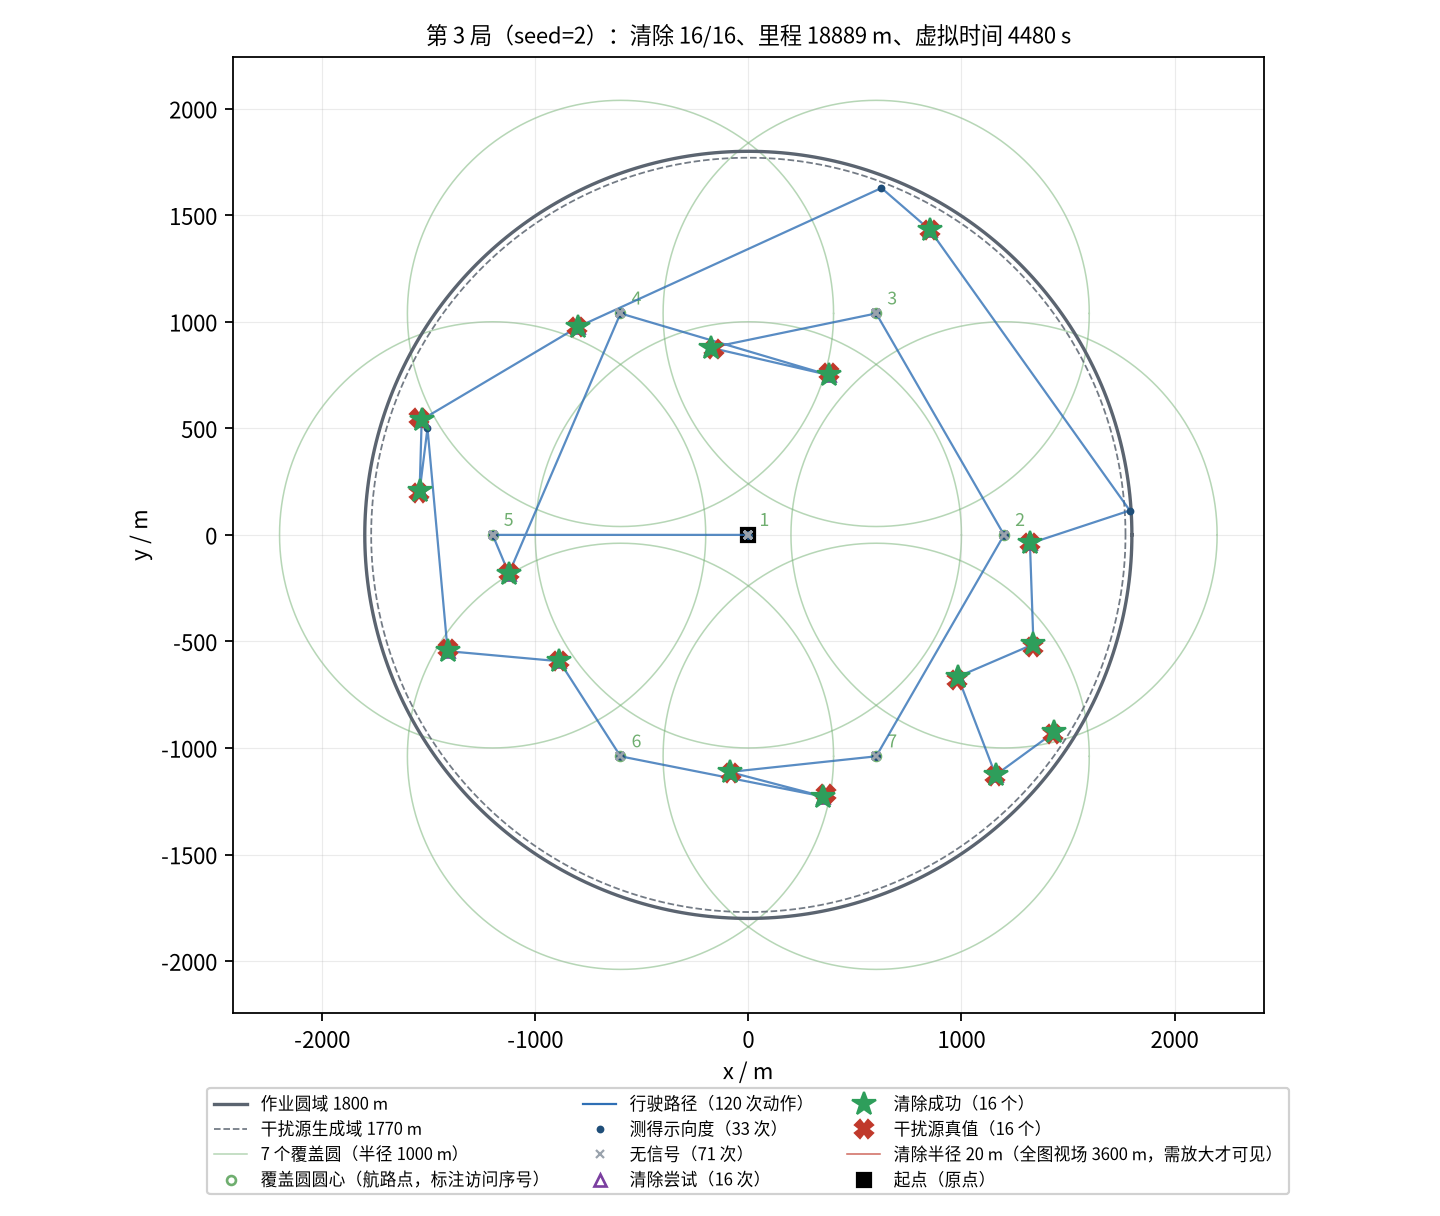

Data behind this chart, as committed beside it:
seq, kind, stage, x_m, y_m, channel, outcome, theta_deg, virtual_time_s, travel_m
0, measure, survey, 0.00, 0.00, 1, no_signal, , 5.000, 0.00
1, measure, survey, 0.00, 0.00, 2, no_signal, , 11, 0.00
2, measure, survey, 0.00, 0.00, 3, direction, 63.34, 17, 0.00
3, measure, survey, 0.00, 0.00, 4, no_signal, , 23, 0.00
4, measure, survey, 0.00, 0.00, 5, no_signal, , 29, 0.00
5, measure, survey, 0.00, 0.00, 6, direction, 189.2, 35, 0.00
6, measure, survey, 0.00, 0.00, 7, no_signal, , 41, 0.00
7, measure, survey, 0.00, 0.00, 8, no_signal, , 47, 0.00
8, measure, survey, 0.00, 0.00, 9, no_signal, , 53, 0.00
9, measure, survey, 0.00, 0.00, 10, direction, 213.8, 59, 0.00
10, measure, survey, 0.00, 0.00, 11, no_signal, , 65, 0.00
11, measure, survey, 0.00, 0.00, 12, direction, 265.5, 71, 0.00
12, measure, survey, 0.00, 0.00, 13, direction, 101.3, 77, 0.00
13, measure, survey, 0.00, 0.00, 14, direction, 286, 83, 0.00
14, measure, survey, 0.00, 0.00, 15, no_signal, , 89, 0.00
15, measure, survey, 0.00, 0.00, 16, no_signal, , 95, 0.00
16, measure, survey, 0.00, 0.00, 17, no_signal, , 101, 0.00
17, measure, survey, 0.00, 0.00, 18, no_signal, , 107, 0.00
18, measure, survey, 0.00, 0.00, 19, no_signal, , 113, 0.00
19, measure, survey, 0.00, 0.00, 20, no_signal, , 119, 0.00
20, measure, survey, -1200, 0.00, 1, no_signal, , 365, 1200
21, measure, survey, -1200, 0.00, 2, no_signal, , 371, 1200
22, measure, survey, -1200, 0.00, 3, no_signal, , 377, 1200
23, measure, survey, -1200, 0.00, 4, direction, 67.71, 383, 1200
24, measure, survey, -1200, 0.00, 5, no_signal, , 389, 1200
25, measure, survey, -1200, 0.00, 6, direction, 292.7, 395, 1200
26, measure, survey, -1200, 0.00, 7, no_signal, , 401, 1200
27, measure, survey, -1200, 0.00, 8, no_signal, , 407, 1200
28, measure, survey, -1200, 0.00, 9, no_signal, , 413, 1200
29, measure, survey, -1200, 0.00, 10, direction, 298.4, 419, 1200
30, measure, survey, -1200, 0.00, 11, direction, 121.6, 425, 1200
31, measure, survey, -1200, 0.00, 12, no_signal, , 431, 1200
32, measure, survey, -1200, 0.00, 13, no_signal, , 437, 1200
33, measure, survey, -1200, 0.00, 14, no_signal, , 443, 1200
34, measure, survey, -1200, 0.00, 15, no_signal, , 449, 1200
35, measure, survey, -1200, 0.00, 16, direction, 248.8, 455, 1200
36, measure, survey, -1200, 0.00, 17, no_signal, , 461, 1200
37, measure, survey, -1200, 0.00, 18, no_signal, , 467, 1200
38, measure, survey, -1200, 0.00, 19, no_signal, , 473, 1200
39, measure, survey, -1200, 0.00, 20, direction, 149.2, 479, 1200
40, clear, survey-clear, -1124, -181.7, 6, success, , 523.4, 1397
41, measure, survey-clear, -600, 1039, 1, no_signal, , 795.1, 2726
42, measure, survey-clear, -600, 1039, 2, no_signal, , 801.1, 2726
43, measure, survey-clear, -600, 1039, 3, direction, 343.5, 807.1, 2726
44, measure, survey-clear, -600, 1039, 4, direction, 197.4, 813.1, 2726
45, measure, survey-clear, -600, 1039, 5, no_signal, , 819.1, 2726
46, measure, survey-clear, -600, 1039, 7, no_signal, , 825.1, 2726
47, measure, survey-clear, -600, 1039, 8, no_signal, , 831.1, 2726
48, measure, survey-clear, -600, 1039, 9, no_signal, , 837.1, 2726
49, measure, survey-clear, -600, 1039, 11, direction, 208.1, 843.1, 2726
50, measure, survey-clear, -600, 1039, 12, no_signal, , 849.1, 2726
51, measure, survey-clear, -600, 1039, 13, direction, 339.2, 855.1, 2726
52, measure, survey-clear, -600, 1039, 14, no_signal, , 861.1, 2726
53, measure, survey-clear, -600, 1039, 15, no_signal, , 867.1, 2726
54, measure, survey-clear, -600, 1039, 16, no_signal, , 873.1, 2726
55, measure, survey-clear, -600, 1039, 17, no_signal, , 879.1, 2726
56, measure, survey-clear, -600, 1039, 18, no_signal, , 885.1, 2726
57, measure, survey-clear, -600, 1039, 19, no_signal, , 891.1, 2726
58, measure, survey-clear, -600, 1039, 20, no_signal, , 897.1, 2726
59, clear, survey-clear, 377.1, 750.3, 3, success, , 1106, 3744
... 60 more rows
